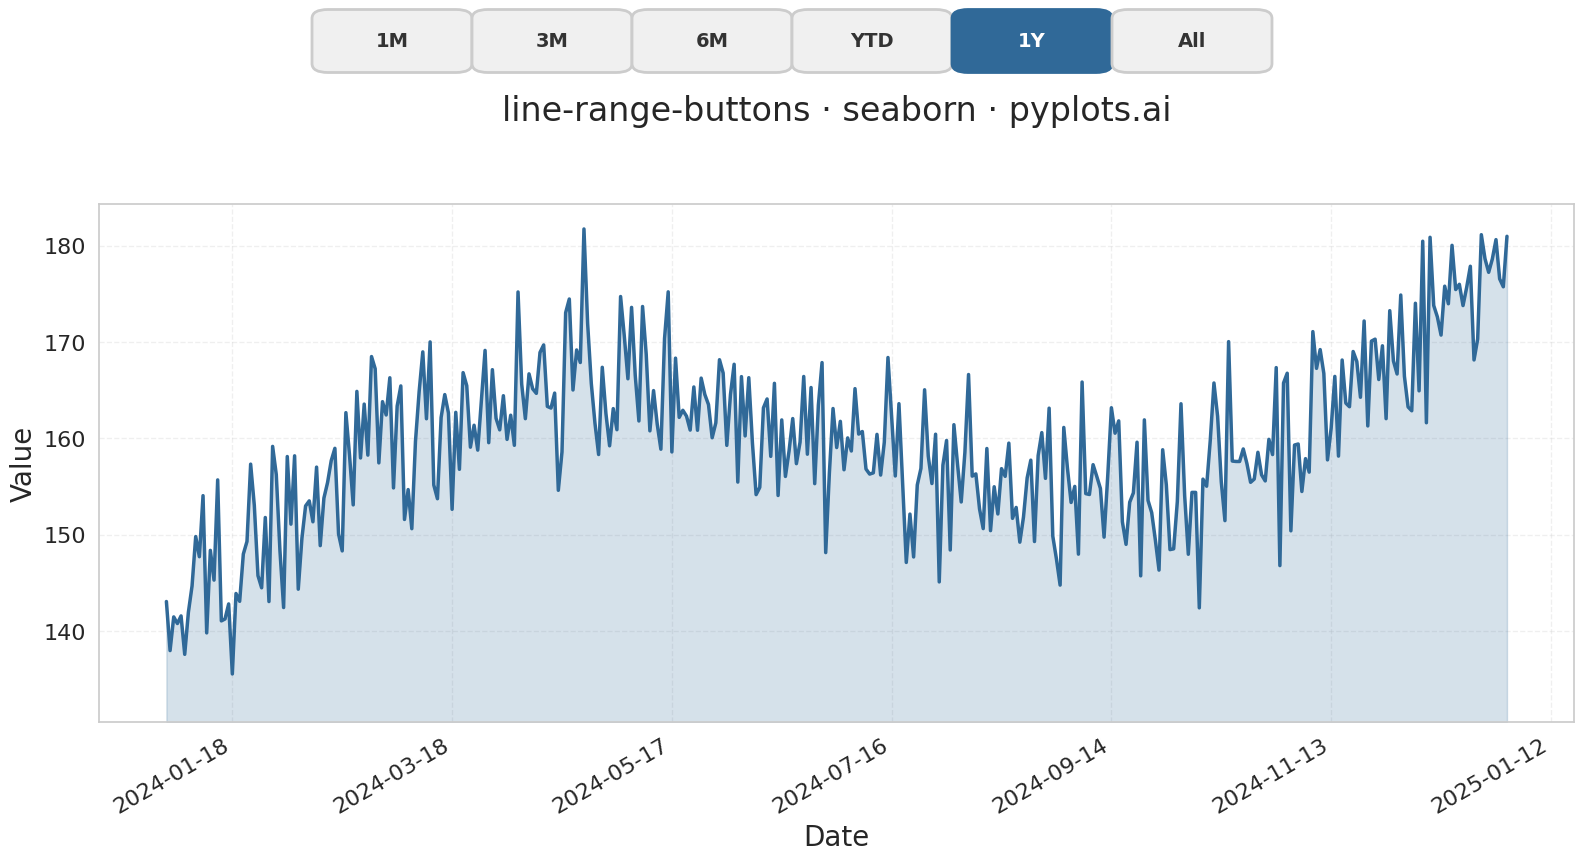

Reproduce this figure in Python.
"""pyplots.ai
line-range-buttons: Line Chart with Range Selector Buttons
Library: seaborn | Python 3.13
Quality: pending | Created: 2025-01-20
"""

import matplotlib.patches as mpatches
import matplotlib.pyplot as plt
import numpy as np
import pandas as pd
import seaborn as sns


# Set seaborn style
sns.set_theme(style="whitegrid")

# Generate 2 years of daily data
np.random.seed(42)
dates = pd.date_range(start="2023-01-01", end="2024-12-31", freq="D")
n_days = len(dates)

# Create realistic time series with trend and seasonality
trend = np.linspace(100, 180, n_days)
seasonality = 15 * np.sin(np.linspace(0, 4 * np.pi, n_days))
noise = np.random.normal(0, 5, n_days)
values = trend + seasonality + noise

df = pd.DataFrame({"date": dates, "value": values})

# Filter to show 1Y range (as the "active" selection)
end_date = dates[-1]
start_date = end_date - pd.DateOffset(years=1)
df_filtered = df[df["date"] >= start_date].copy()

# Create figure with extra space at top for buttons
fig, ax = plt.subplots(figsize=(16, 9))
plt.subplots_adjust(top=0.85)

# Plot line chart
sns.lineplot(data=df_filtered, x="date", y="value", ax=ax, linewidth=2.5, color="#306998")

# Style the plot
ax.set_xlabel("Date", fontsize=20)
ax.set_ylabel("Value", fontsize=20)
ax.set_title("line-range-buttons · seaborn · pyplots.ai", fontsize=24, pad=60)
ax.tick_params(axis="both", labelsize=16)
ax.grid(True, alpha=0.3, linestyle="--")

# Fill area under the line (from y-axis minimum for better visual)
y_min = df_filtered["value"].min() - 5
ax.fill_between(df_filtered["date"], y_min, df_filtered["value"], alpha=0.2, color="#306998")
ax.set_ylim(bottom=y_min)

# Add range selector buttons as visual elements
buttons = ["1M", "3M", "6M", "YTD", "1Y", "All"]
active_button = "1Y"

# Button positioning
button_y = 0.92
button_width = 0.08
button_height = 0.05
button_spacing = 0.02
total_width = len(buttons) * button_width + (len(buttons) - 1) * button_spacing
start_x = 0.5 - total_width / 2

for i, btn_text in enumerate(buttons):
    x_pos = start_x + i * (button_width + button_spacing)

    # Determine button style
    if btn_text == active_button:
        facecolor = "#306998"
        textcolor = "white"
        edgecolor = "#306998"
    else:
        facecolor = "#f0f0f0"
        textcolor = "#333333"
        edgecolor = "#cccccc"

    # Create button rectangle
    btn = mpatches.FancyBboxPatch(
        (x_pos, button_y - button_height / 2),
        button_width,
        button_height,
        boxstyle="round,pad=0.01,rounding_size=0.01",
        facecolor=facecolor,
        edgecolor=edgecolor,
        linewidth=2,
        transform=fig.transFigure,
    )
    fig.patches.append(btn)

    # Add button text
    fig.text(
        x_pos + button_width / 2,
        button_y,
        btn_text,
        ha="center",
        va="center",
        fontsize=14,
        fontweight="bold",
        color=textcolor,
    )

# Format x-axis dates
ax.xaxis.set_major_locator(plt.MaxNLocator(8))
fig.autofmt_xdate(rotation=30)

plt.tight_layout(rect=[0, 0, 1, 0.88])
plt.savefig("plot.png", dpi=300, bbox_inches="tight")
